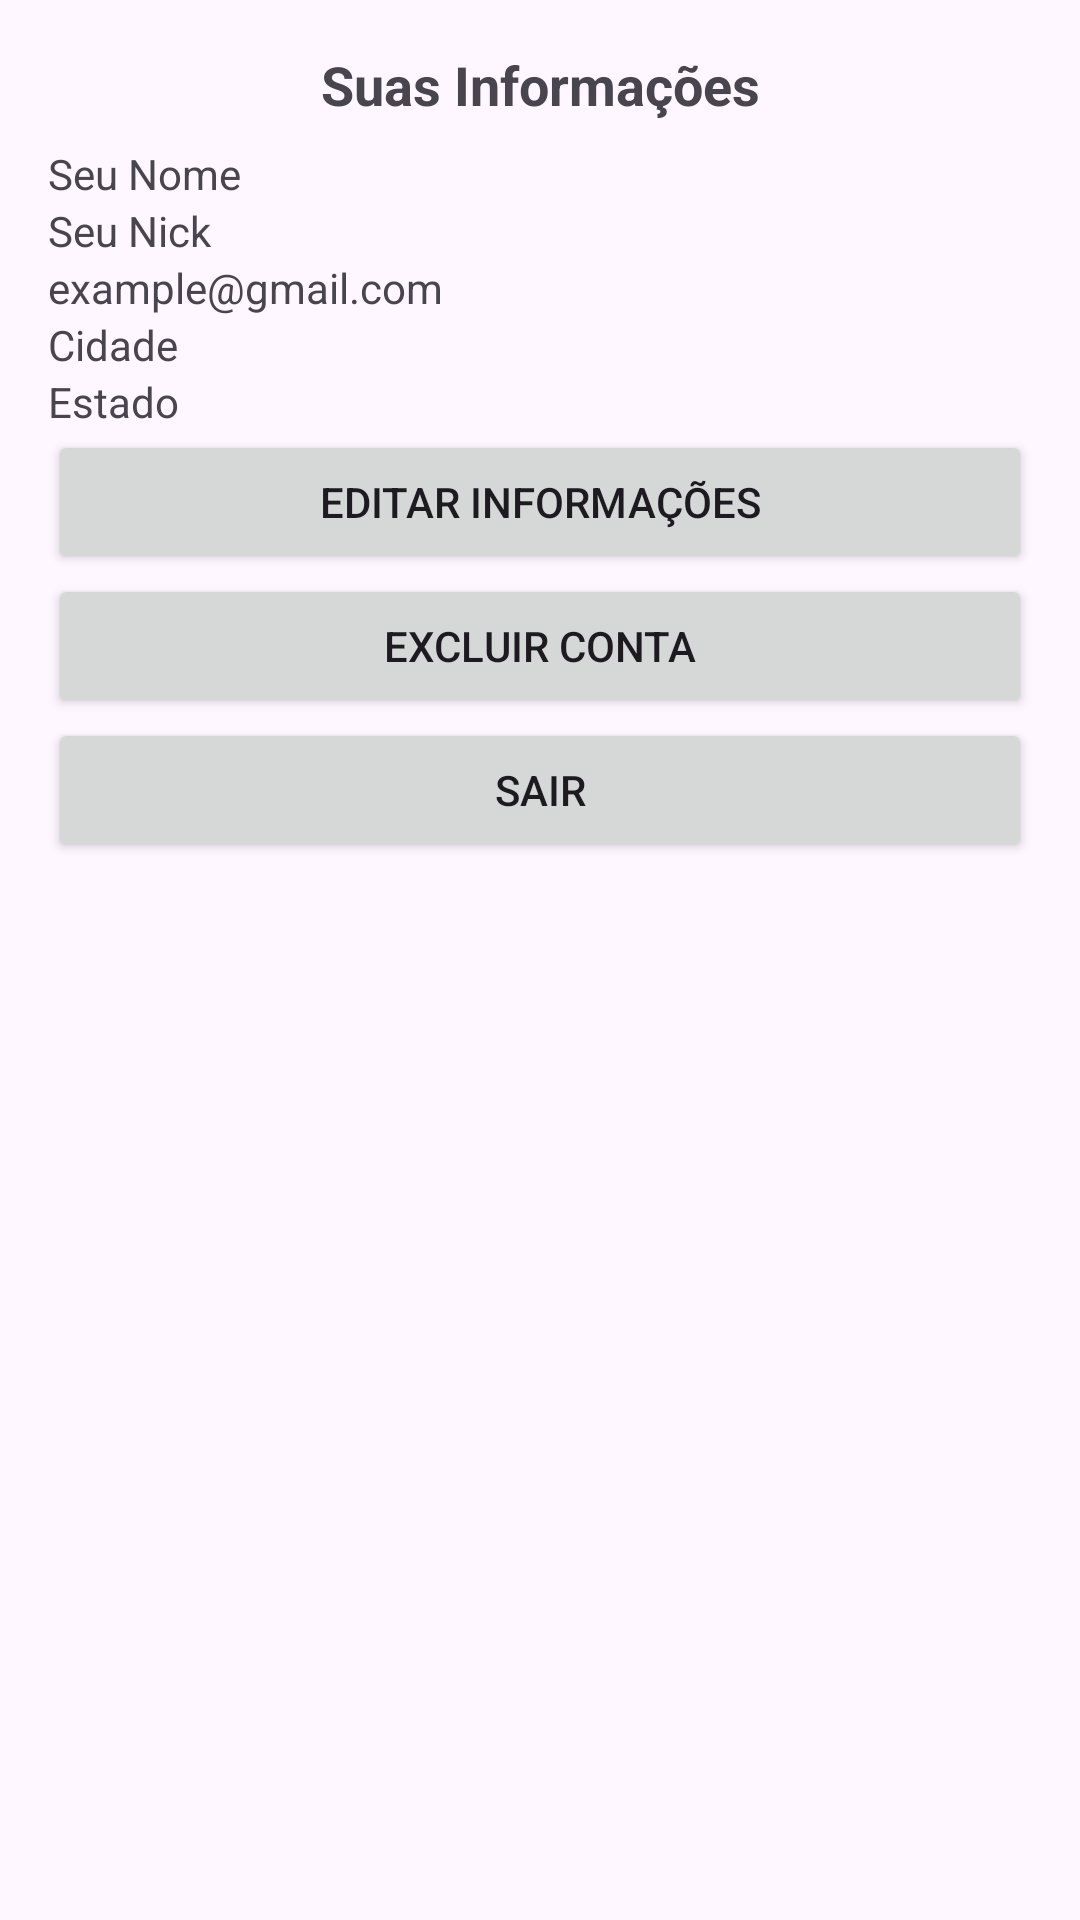

Write the Android layout XML for this screen, with the resource values it uses.
<!-- AndroidManifest.xml: application theme Theme.VemProFut -->
<!-- res/layout/fragment_perfil.xml -->
<?xml version="1.0" encoding="utf-8"?>
<FrameLayout xmlns:android="http://schemas.android.com/apk/res/android"
    xmlns:tools="http://schemas.android.com/tools"
    android:layout_width="match_parent"
    android:layout_height="match_parent"
    tools:context=".ui.Perfil">

    
    <LinearLayout
        android:layout_width="match_parent"
        android:layout_height="match_parent"
        android:layout_margin="16dp"
        android:orientation="vertical">

        <TextView
            android:layout_width="match_parent"
            android:layout_height="wrap_content"
            android:gravity="center"
            android:textStyle="bold"
            android:textSize="18dp"
            android:layout_marginBottom="8dp"
            android:text="Suas Informações" />

        <TextView
            android:id="@+id/textViewPerfilNome"
            android:layout_width="match_parent"
            android:layout_height="wrap_content"
            android:text="Seu Nome" />

        <TextView
            android:id="@+id/textViewPerfilNick"
            android:layout_width="match_parent"
            android:layout_height="wrap_content"
            android:text="Seu Nick" />

        <TextView
            android:id="@+id/textViewPerfilEmail"
            android:layout_width="match_parent"
            android:layout_height="wrap_content"
            android:text="example@gmail.com" />

        <TextView
            android:id="@+id/textViewPerfilCidade"
            android:layout_width="match_parent"
            android:layout_height="wrap_content"
            android:text="Cidade" />

        <TextView
            android:id="@+id/textViewPerfilEstado"
            android:layout_width="match_parent"
            android:layout_height="wrap_content"
            android:text="Estado" />

        <LinearLayout
            android:layout_width="match_parent"
            android:layout_height="match_parent"
            android:orientation="vertical">

            <Button
                android:id="@+id/buttonPerfilEditar"
                android:layout_width="match_parent"
                android:layout_height="wrap_content"
                android:text="Editar informações" />

            <Button
                android:id="@+id/buttonPerfilExcluir"
                android:layout_width="match_parent"
                android:layout_height="wrap_content"
                android:text="Excluir Conta" />


            <Button
                android:id="@+id/buttonPerfilSair"
                android:layout_width="match_parent"
                android:layout_height="wrap_content"
                android:text="Sair" />
        </LinearLayout>

    </LinearLayout>

</FrameLayout>
<!-- resources referenced by this layout -->
<resources>
  <style name="Theme.VemProFut" parent="Base.Theme.VemProFut" />
  <style name="Base.Theme.VemProFut" parent="Theme.Material3.DayNight.NoActionBar">
          
          
          <item name="colorPrimary">@color/green</item>
          <item name="colorSecondaryContainer">@color/bg_item_bottom_bar</item>
      </style>
  <color name="green">#17c69b</color>
  <color name="bg_item_bottom_bar">#E1B5FBEA</color>
</resources>
